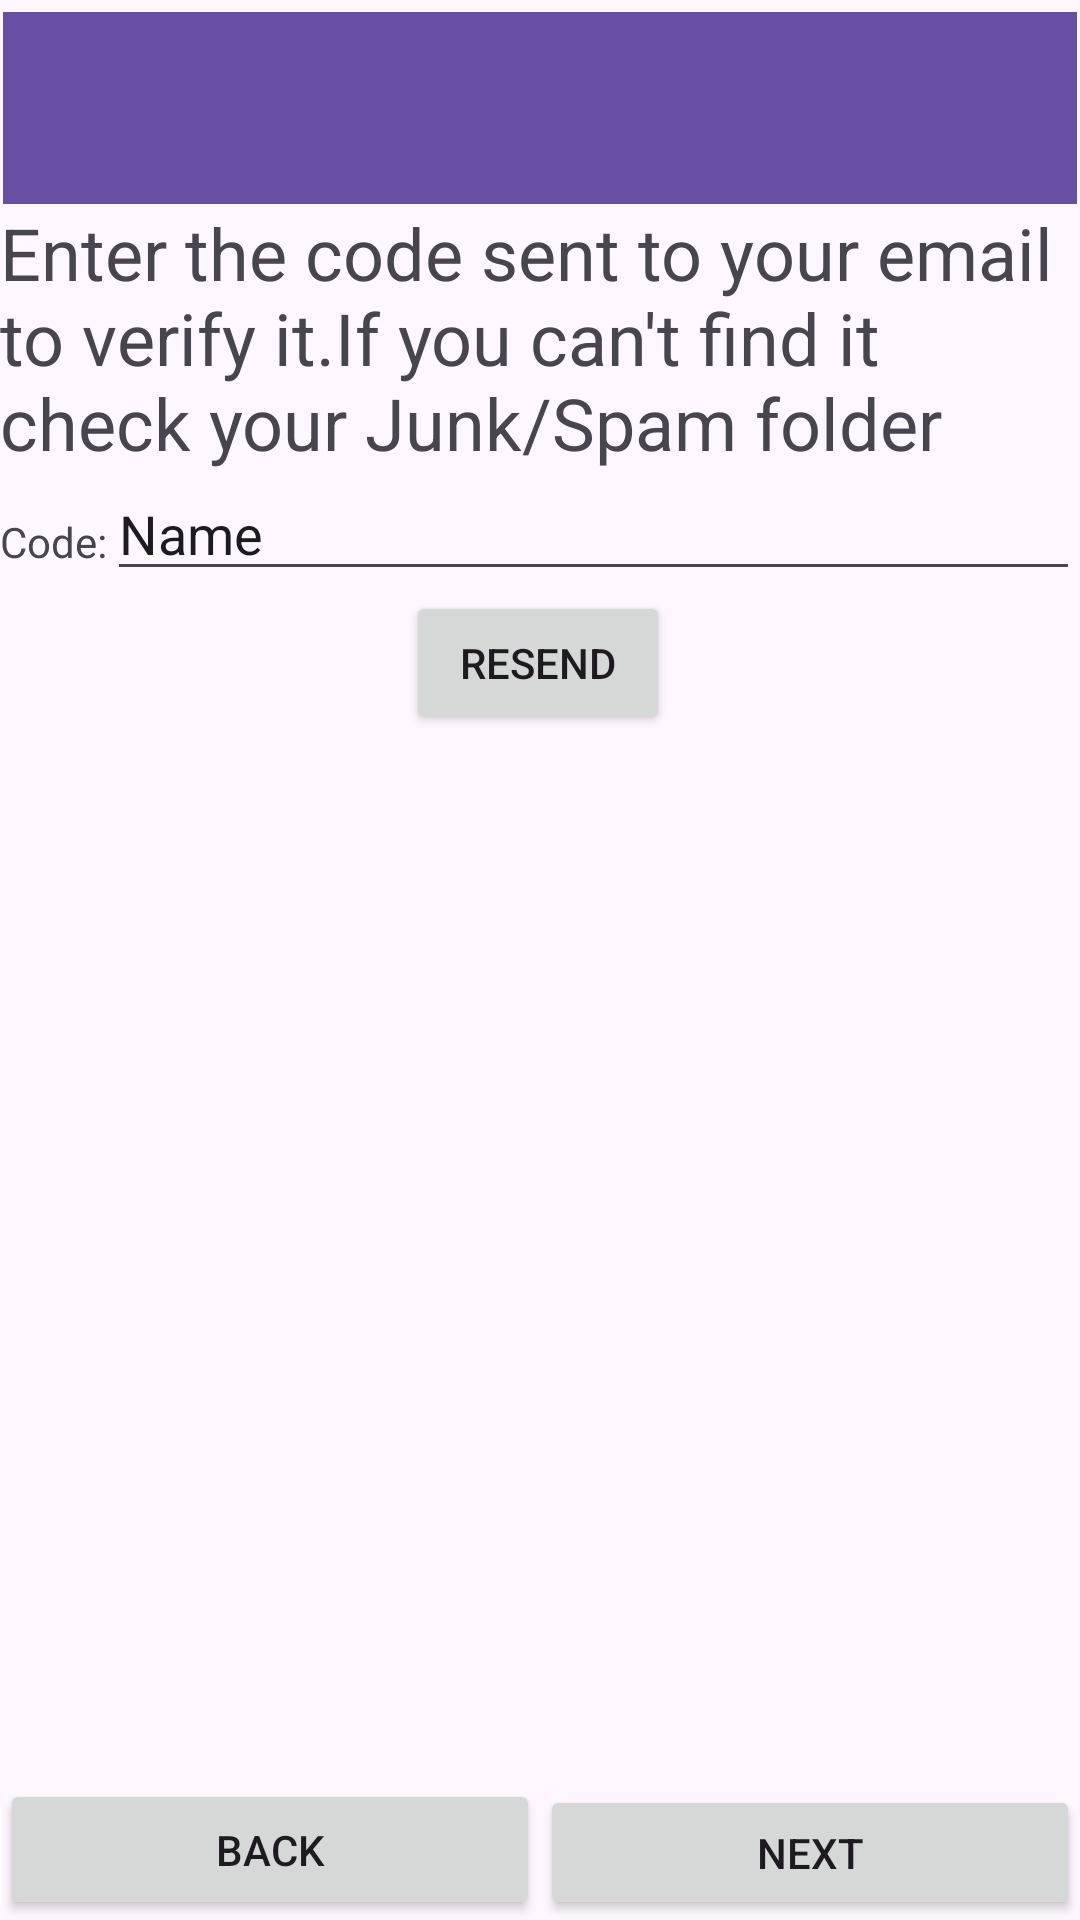

Android layout source for this screen:
<!-- AndroidManifest.xml: application theme Theme.MockDeliveryApp -->
<!-- res/layout/signup_email_verification_screen.xml -->
<?xml version="1.0" encoding="utf-8"?>
<ScrollView xmlns:android="http://schemas.android.com/apk/res/android"
    xmlns:app="http://schemas.android.com/apk/res-auto"
    xmlns:tools="http://schemas.android.com/tools"
    android:layout_width="match_parent"
    android:layout_height="match_parent"
    android:fillViewport="true">

    <androidx.constraintlayout.widget.ConstraintLayout
        android:layout_width="match_parent"
        android:layout_height="match_parent">

        <Button
            android:id="@+id/button13"
            android:layout_width="wrap_content"
            android:layout_height="wrap_content"
            android:text="Resend"
            app:layout_constraintEnd_toEndOf="parent"
            app:layout_constraintHorizontal_bias="0.498"
            app:layout_constraintStart_toStartOf="parent"
            app:layout_constraintTop_toBottomOf="@+id/emailverificationcodefield" />

        <TextView
            android:id="@+id/textView7998"
            android:layout_width="wrap_content"
            android:layout_height="wrap_content"
            android:layout_marginTop="14dp"
            android:text="Code:"
            app:layout_constraintBottom_toBottomOf="parent"
            app:layout_constraintEnd_toStartOf="@+id/emailverificationcodefield"
            app:layout_constraintHorizontal_bias="0.01"
            app:layout_constraintStart_toStartOf="parent"
            app:layout_constraintTop_toBottomOf="@+id/textView23998"
            app:layout_constraintVertical_bias="0.0" />

        <EditText
            android:id="@+id/emailverificationcodefield"
            android:layout_width="0dp"
            android:layout_height="40dp"
            android:ems="10"
            android:inputType="text"
            android:text="Name"
            app:layout_constraintEnd_toEndOf="parent"
            app:layout_constraintHorizontal_bias="0.0"
            app:layout_constraintStart_toEndOf="@+id/textView7998"
            app:layout_constraintTop_toBottomOf="@+id/textView23998" />

        <Button
            android:id="@+id/button9998"
            android:layout_width="0dp"
            android:layout_height="47dp"
            android:text="Back"
            app:layout_constraintBottom_toBottomOf="parent"
            app:layout_constraintEnd_toStartOf="@+id/button10998"
            app:layout_constraintStart_toStartOf="parent" />

        <Button
            android:id="@+id/button10998"
            android:layout_width="0dp"
            android:layout_height="45dp"
            android:text="Next"
            app:layout_constraintBottom_toBottomOf="parent"
            app:layout_constraintEnd_toEndOf="parent"
            app:layout_constraintHorizontal_bias="0.0"
            app:layout_constraintStart_toEndOf="@+id/button9998" />

        <TextView
            android:id="@+id/textView23998"
            android:layout_width="0dp"
            android:layout_height="wrap_content"
            android:text="Enter the code sent to your email to verify it.If you can't find it check your Junk/Spam folder"
            android:textAlignment="textStart"
            android:textSize="24sp"
            app:layout_constraintEnd_toEndOf="parent"
            app:layout_constraintStart_toStartOf="parent"
            app:layout_constraintTop_toBottomOf="@+id/toolbar80" />

        <androidx.appcompat.widget.Toolbar
            android:id="@+id/toolbar80"
            android:layout_width="0dp"
            android:layout_height="wrap_content"
            android:layout_marginStart="1dp"
            android:layout_marginTop="4dp"
            android:layout_marginEnd="1dp"
            android:background="?attr/colorPrimary"
            android:minHeight="?attr/actionBarSize"
            android:theme="?attr/actionBarTheme"
            app:layout_constraintEnd_toEndOf="parent"
            app:layout_constraintStart_toStartOf="parent"
            app:layout_constraintTop_toTopOf="parent" />

    </androidx.constraintlayout.widget.ConstraintLayout>
</ScrollView>
<!-- resources referenced by this layout -->
<resources>
  <style name="Theme.MockDeliveryApp" parent="Base.Theme.MockDeliveryApp" />
  <style name="Base.Theme.MockDeliveryApp" parent="Theme.Material3.DayNight.NoActionBar">
          
          
      </style>
</resources>
